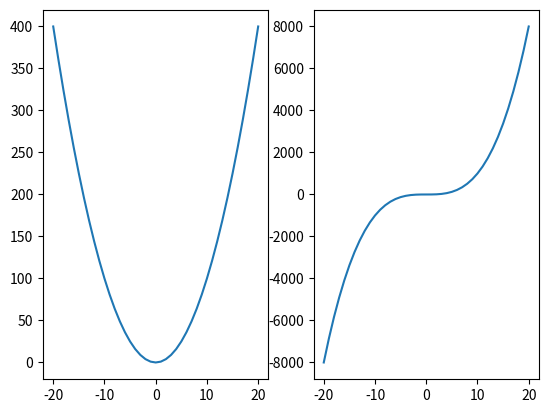

This chart was generated by the following Python code:
import pandas as pd
import matplotlib.pyplot as plt

def f(x):
    return x**2
def g(x):
    return x**3


f_dominio = [i for i in range(-20, 21)]
f_imagem = [f(d) for d in f_dominio]
#===============alternativa====================
# f_d = []
# for i in range(-20, 21):
#     f_d.append(i)
#==============================================
g_dominio = [i for i in range(-20, 21)]
g_imagem = [g(d) for d in f_dominio]

fig, mtrz = plt.subplots(1, 2)
mtrz[0].plot(f_dominio, f_imagem)
mtrz[1].plot(g_dominio, g_imagem)

plt.show()